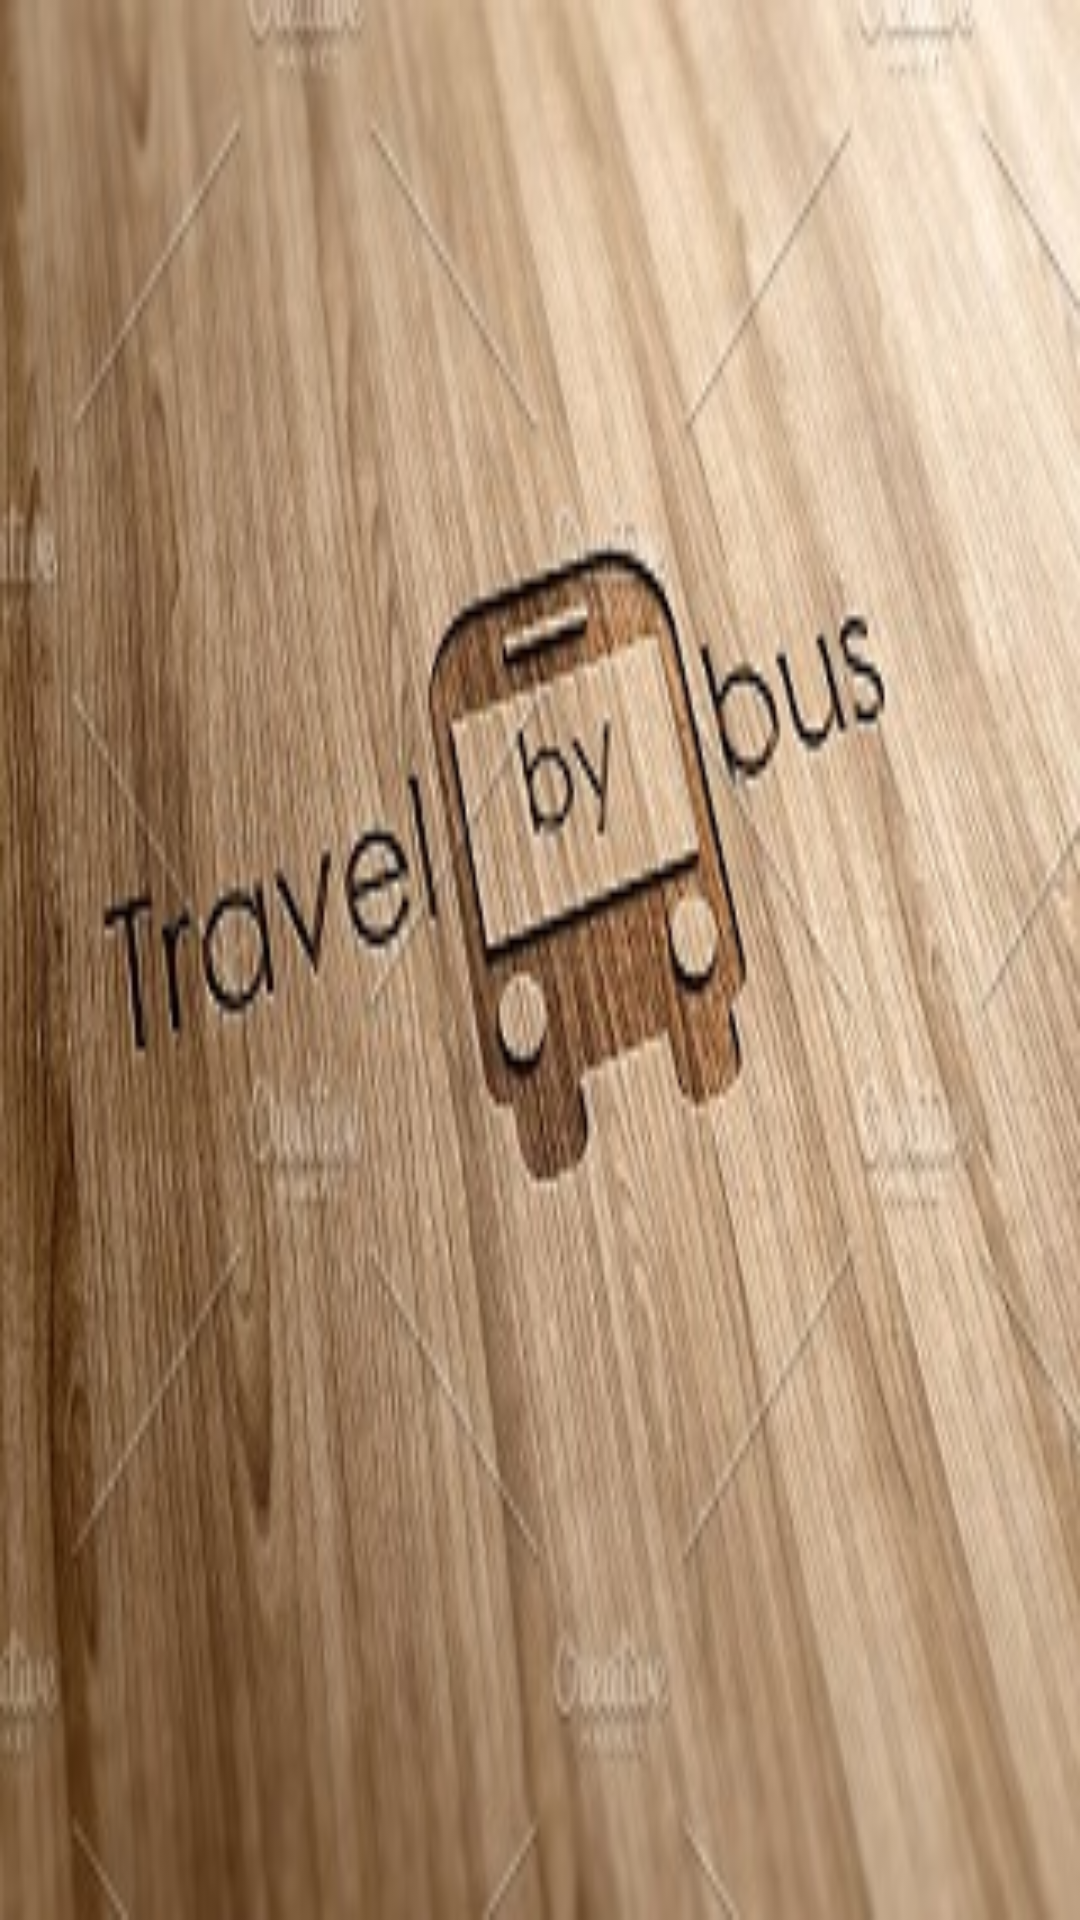

Here is an Android app screen rendered from its layout file. Give the layout XML and the strings, colors and styles it references.
<!-- AndroidManifest.xml: application theme AppTheme -->
<!-- res/layout/navigationdrawerheader.xml -->
<?xml version="1.0" encoding="utf-8"?>
<RelativeLayout
    xmlns:android="http://schemas.android.com/apk/res/android"
    android:background="@drawable/drawer_header"
    android:layout_width="match_parent"
    android:layout_height="180dp">

</RelativeLayout>
<!-- resources referenced by this layout -->
<resources>
  <!-- drawable drawer_header: jpg bitmap (drawable, 34828 bytes) -->
  <style name="AppTheme" parent="Theme.AppCompat.Light.NoActionBar">
          
          <item name="colorPrimary">@color/colorPrimary</item>
          <item name="colorPrimaryDark">@color/colorPrimaryDark</item>
          <item name="colorAccent">@color/colorAccent</item>
      </style>
  <color name="colorPrimary">#795548</color>
  <color name="colorPrimaryDark">#6D4C41</color>
  <color name="colorAccent">#6D4C41</color>
</resources>
